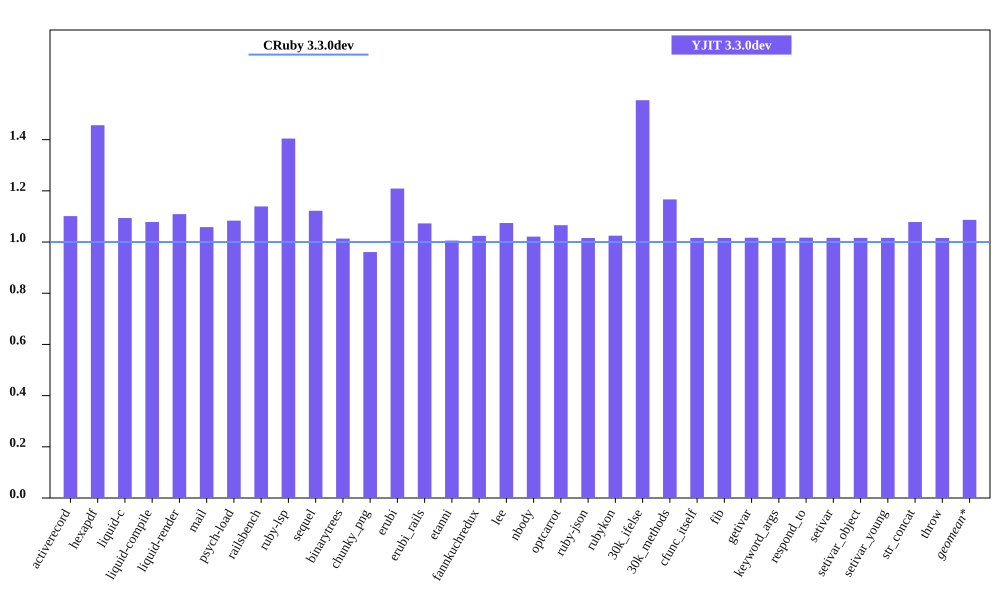

Values plotted in this chart, from the file beside it:
bench, CRuby 3.3.0dev mem (MiB), YJIT 3.3.0dev mem (MiB), Inline Code, Outlined Code, YJIT Mem overhead
activerecord, 55.3, 60.9, 1, 1
hexapdf, 262.2, 381.8, 2, 2
liquid-c, 41.05, 44.91, 1, 1
liquid-compile, 36, 38.82, 1, 1
liquid-render, 37.16, 41.21, 1, 1
mail, 49.18, 52.04, 1, 1
psych-load, 36.57, 39.62, 1, 1
railsbench, 103.8, 118.2, 3, 3
ruby-lsp, 95.77, 134.5, 5, 5
sequel, 41.47, 46.54, 1, 1
binarytrees, 30.46, 30.87, 1, 1
chunky_png, 50.59, 48.61, 1, 1
erubi, 115.1, 139.1, 1, 1
erubi_rails, 101.7, 109.1, 2, 2
etanni, 156.6, 157.5, 1, 1
fannkuchredux, 24.64, 25.23, 1, 1
lee, 35.16, 37.77, 1, 1
nbody, 24.56, 25.08, 1, 1
optcarrot, 59.2, 63.09, 1, 1
ruby-json, 25.85, 26.25, 1, 1
rubykon, 58.46, 59.91, 1, 1
30k_ifelse, 66.33, 103.1, 6, 5
30k_methods, 55.48, 64.72, 2, 2
cfunc_itself, 24.53, 24.93, 1, 1
fib, 24.53, 24.92, 1, 1
getivar, 24.6, 25.01, 1, 1
keyword_args, 24.53, 24.94, 1, 1
respond_to, 24.6, 25.02, 1, 1
setivar, 24.6, 25.01, 1, 1
setivar_object, 24.54, 24.93, 1, 1
setivar_young, 24.54, 24.94, 1, 1
str_concat, 107.2, 115.6, 1, 1
throw, 24.59, 24.98, 1, 1
